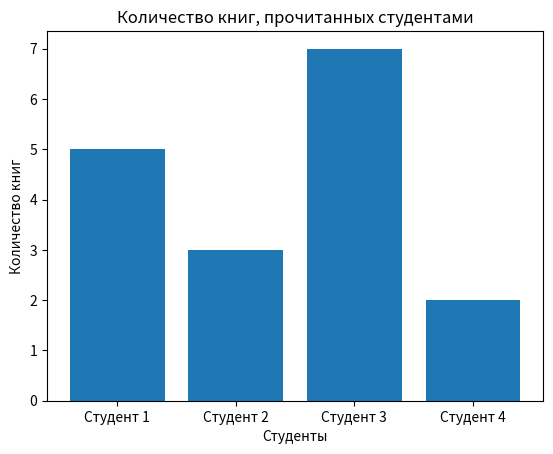

The script that saved this image:
import matplotlib.pyplot as plt

students = ['Студент 1', 'Студент 2', 'Студент 3', 'Студент 4']  # Метки оси X
books_read = [5, 3, 7, 2]  # Количество книг (значения для столбцов)

# Этап 2: Постороение графика
plt.bar(students, books_read)  # bar() — функция для создания столбчатых диаграмм

# Этап 3: Оформление графика
plt.title('Количество книг, прочитанных студентами')  # title() — задаёт заголовок графика
plt.xlabel('Студенты')  # xlabel() — подпись оси X
plt.ylabel('Количество книг')  # ylabel() — подпись оси Y

# Этап 4: Показ графика
plt.show()  # show() — отображает окно с графиком
